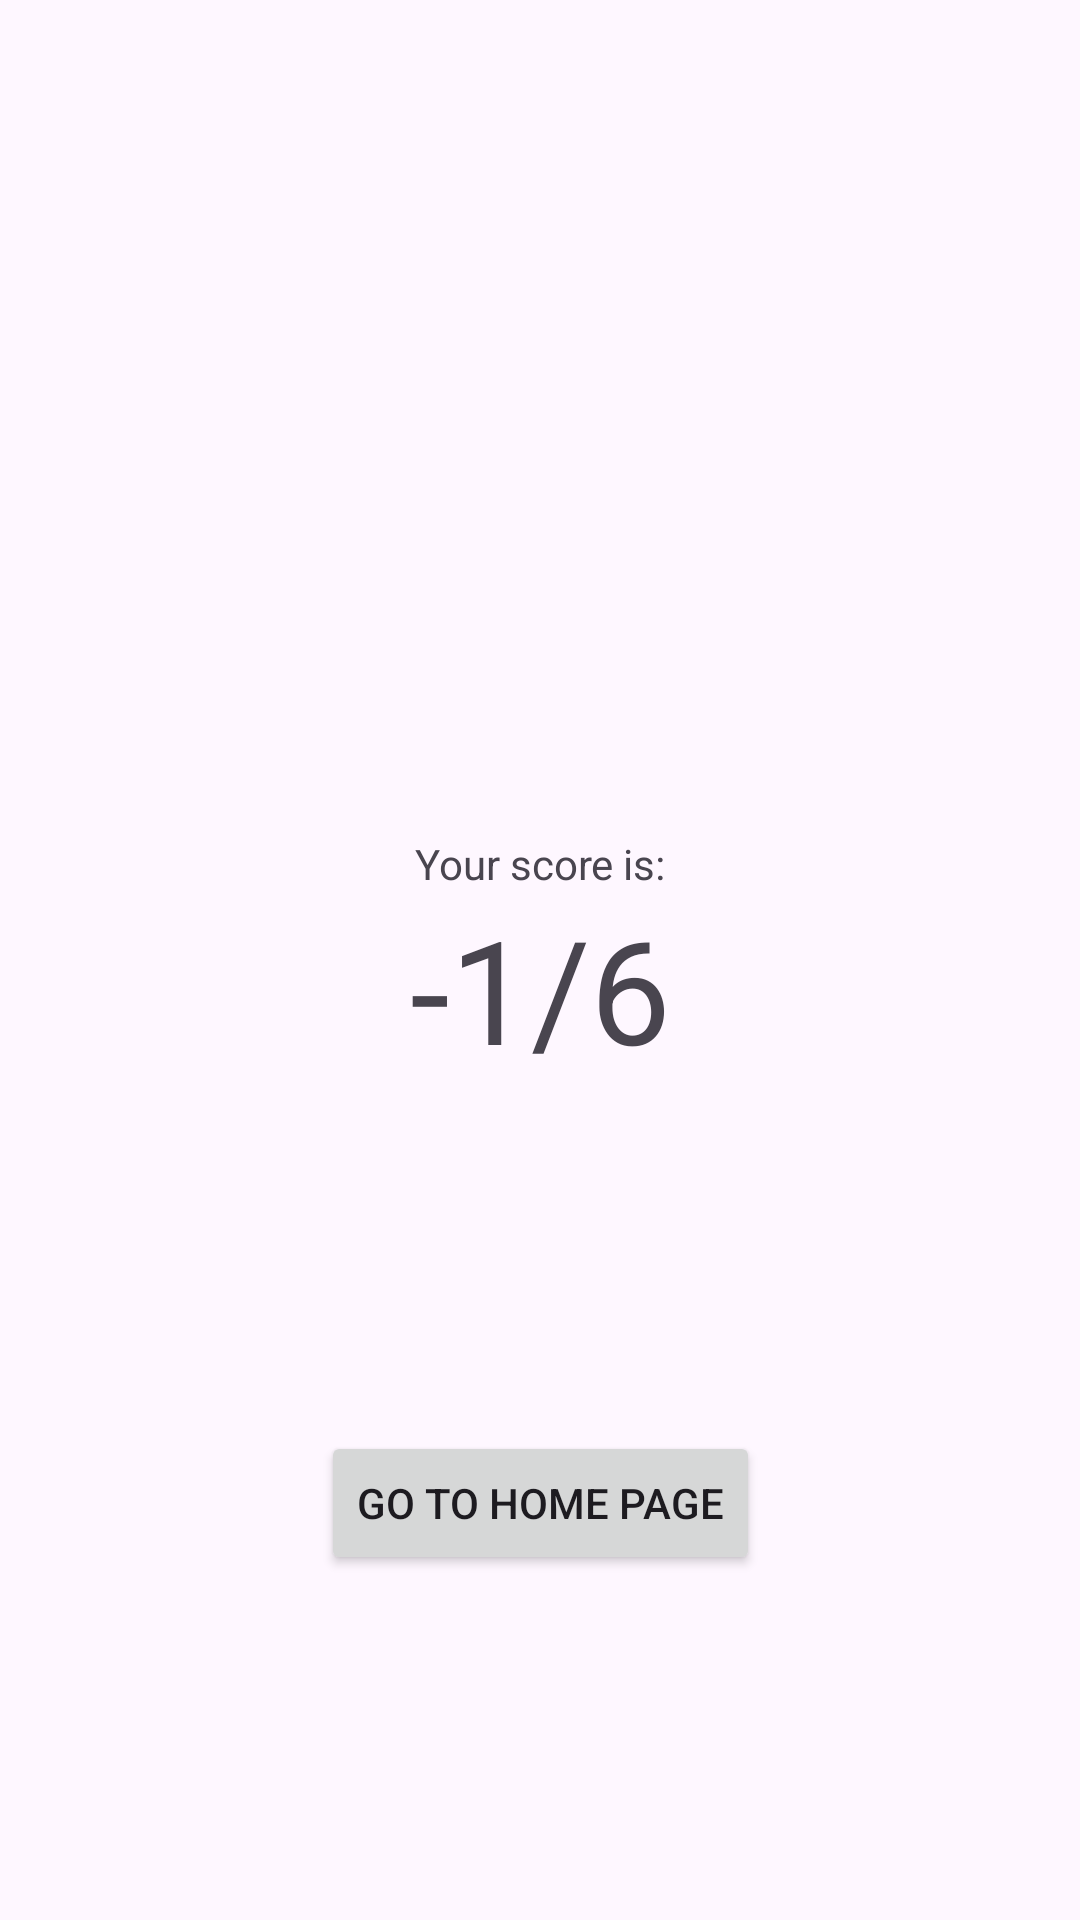

Reconstruct the res/layout file that produces this screen, plus the resources it refers to.
<!-- AndroidManifest.xml: application theme Theme.StateCapitalsQuiz -->
<!-- res/layout/fragment_quiz_results.xml -->
<?xml version="1.0" encoding="utf-8"?>
<androidx.constraintlayout.widget.ConstraintLayout xmlns:android="http://schemas.android.com/apk/res/android"
    xmlns:app="http://schemas.android.com/apk/res-auto"
    xmlns:tools="http://schemas.android.com/tools"
    android:id="@+id/quizResultsLayout"
    android:layout_width="match_parent"
    android:layout_height="match_parent"
    tools:context=".QuizResultsFragment">

    

    <TextView
        android:id="@+id/textView3"
        android:layout_width="wrap_content"
        android:layout_height="wrap_content"
        android:text="Your score is:"
        app:layout_constraintBottom_toTopOf="@+id/quizScoreText"
        app:layout_constraintEnd_toEndOf="parent"
        app:layout_constraintHorizontal_bias="0.5"
        app:layout_constraintStart_toStartOf="parent"
        app:layout_constraintTop_toTopOf="parent"
        app:layout_constraintVertical_chainStyle="packed"/>


    <TextView
        android:id="@+id/quizScoreText"
        android:layout_width="wrap_content"
        android:layout_height="wrap_content"
        android:text="-1/6"
        android:textSize="48sp"
        app:layout_constraintBottom_toBottomOf="parent"
        app:layout_constraintEnd_toEndOf="parent"
        app:layout_constraintHorizontal_bias="0.5"
        app:layout_constraintStart_toStartOf="parent"
        app:layout_constraintTop_toBottomOf="@+id/textView3" />

    <Button
        android:id="@+id/goToHomeButton"
        android:layout_width="wrap_content"
        android:layout_height="wrap_content"
        android:text="Go to Home Page"
        app:layout_constraintBottom_toBottomOf="parent"
        app:layout_constraintEnd_toEndOf="parent"
        app:layout_constraintStart_toStartOf="parent"
        app:layout_constraintTop_toBottomOf="@+id/quizScoreText" />

</androidx.constraintlayout.widget.ConstraintLayout>
<!-- resources referenced by this layout -->
<resources>
  <style name="Theme.StateCapitalsQuiz" parent="Base.Theme.StateCapitalsQuiz" />
  <style name="Base.Theme.StateCapitalsQuiz" parent="Theme.Material3.DayNight.NoActionBar">
          
          
      </style>
</resources>
